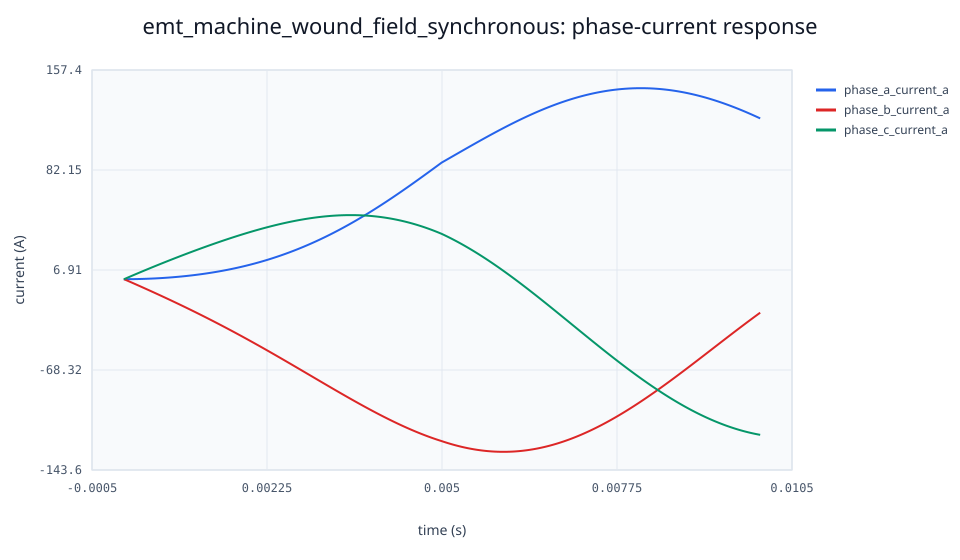

The table this chart was drawn from, first rows:
time_s, phase_a_voltage_v, phase_b_voltage_v, phase_c_voltage_v, phase_a_current_a, phase_b_current_a, phase_c_current_a, zero_current_a, d_axis_current_a, q_axis_current_a, electromagnetic_torque_nm, shaft_mass_1_speed_rad_s, terminal_power_w, rotor_port_power_w, magnetic_coenergy_j, kinetic_energy_j, elastic_energy_j, dissipated_energy_j, maximum_energy_residual_j, maximum_energy_quadrature_defect_j, event_count, control_sample_count
0.0, 0.0, 0.0, 0.0, 0.0007254, -0.0003627, -0.0003627, 1.0842021724855044e-19, 0.0008885, 0.0, 0.0, 188.5, 0.0, 0.0, 0.8942, 31089, 0.0, 0.0, 0.0, 0.0, 0, 0
1.0e-5, 1.225, -282.1, 280.8, 0.0008073, -0.1309, 0.1301, 1.3877787807814457e-17, 0.0002928, -0.1846, -0.1308, 188.5, 73.48, 0.0, 0.8945, 31089, 0.0, 0.000919, 9.755798827202483e-11, 0.0001837, 0, 0
2.0e-5, 2.45, -282.7, 280.2, 0.001287, -0.3398, 0.3385, 2.7755575615628914e-17, -0.002041, -0.4796, -0.3397, 188.5, 190.9, 0.0, 0.8962, 31089, 0.0, 0.001839, 1.9393188118756177e-9, 0.0001837, 0, 0
3.0000000000000004e-5, 3.676, -283.3, 279.6, 0.002255, -0.5488, 0.5466, 5.551115123125783e-17, -0.005999, -0.7746, -0.5487, 188.5, 308.3, 0.0, 0.8996, 31089, 0.0, 0.00276, 4.500048924639677e-9, 0.0001837, 0, 0
4.0e-5, 4.901, -283.9, 279, 0.003712, -0.7581, 0.7543, 1.1102230246251565e-16, -0.01158, -1.069, -0.7576, 188.5, 425.7, 0.0, 0.9045, 31089, 0.0, 0.003684, 7.071410320583921e-9, 0.0001837, 0, 0
5.0e-5, 6.126, -284.5, 278.3, 0.005658, -0.9675, 0.9618, -1.1102230246251565e-16, -0.01879, -1.364, -0.9665, 188.5, 543, 0.0, 0.9109, 31089, 0.0, 0.004612, 9.627906545801868e-9, 0.0001837, 0, 0
6.000000000000001e-5, 7.351, -285.1, 277.7, 0.008092, -1.177, 1.169, 0.0, -0.02761, -1.659, -1.175, 188.5, 660.2, 0.0, 0.919, 31089, 0.0, 0.005544, 1.2194656192829334e-8, 0.0001837, 0, 0
7.000000000000001e-5, 8.576, -285.6, 277.1, 0.01101, -1.387, 1.376, 1.1102230246251565e-16, -0.03806, -1.953, -1.384, 188.5, 777.4, 0.0, 0.9285, 31089, 0.0, 0.006482, 1.4753086221425127e-8, 0.0001837, 0, 0
8.0e-5, 9.8, -286.2, 276.4, 0.01443, -1.597, 1.582, -1.1102230246251565e-16, -0.05013, -2.248, -1.593, 188.5, 894.6, 0.0, 0.9397, 31089, 0.0, 0.007427, 1.73030640189184e-8, 0.0001837, 0, 0
9.0e-5, 11.02, -286.8, 275.8, 0.01833, -1.807, 1.789, 4.440892098500626e-16, -0.06382, -2.542, -1.802, 188.5, 1012, 0.0, 0.9524, 31089, 0.0, 0.008379, 1.9844993523476795e-8, 0.0001837, 0, 0
0.0001, 12.25, -287.4, 275.1, 0.02271, -2.017, 1.995, 0.0, -0.07912, -2.836, -2.011, 188.5, 1129, 0.0, 0.9666, 31089, 0.0, 0.009341, 2.2391018322451273e-8, 0.0001837, 0, 0
0.00011, 13.47, -288, 274.5, 0.02759, -2.228, 2.2, -4.440892098500626e-16, -0.09604, -3.13, -2.22, 188.5, 1246, 0.0, 0.9824, 31089, 0.0, 0.01031, 2.4914380069435138e-8, 0.0001837, 0, 0
0.00012, 14.7, -288.5, 273.8, 0.03295, -2.439, 2.406, 0.0, -0.1146, -3.424, -2.429, 188.5, 1363, 0.0, 0.9998, 31089, 0.0, 0.01129, 2.746248858875866e-8, 0.0001837, 0, 0
0.00013, 15.92, -289.1, 273.2, 0.03881, -2.649, 2.611, 0.0, -0.1347, -3.717, -2.638, 188.5, 1480, 0.0, 1.019, 31089, 0.0, 0.01229, 2.9982593933650104e-8, 0.0001837, 0, 0
0.00014, 17.15, -289.6, 272.5, 0.04515, -2.861, 2.815, 4.440892098500626e-16, -0.1565, -4.011, -2.848, 188.5, 1596, 0.0, 1.039, 31089, 0.0, 0.01329, 3.251125682730838e-8, 0.0001837, 0, 0
0.00015, 18.37, -290.2, 271.8, 0.05198, -3.072, 3.02, -4.440892098500626e-16, -0.1799, -4.304, -3.057, 188.5, 1713, 0.0, 1.061, 31089, 0.0, 0.01431, 3.50218524909629e-8, 0.0001837, 0, 0
0.00016, 19.59, -290.7, 271.2, 0.0593, -3.283, 3.224, 4.440892098500626e-16, -0.2049, -4.597, -3.267, 188.5, 1830, 0.0, 1.085, 31089, 0.0, 0.01535, 3.7537646779134404e-8, 0.0001837, 0, 0
0.00017, 20.81, -291.3, 270.5, 0.06711, -3.495, 3.428, -2.220446049250313e-16, -0.2315, -4.89, -3.476, 188.5, 1947, 0.0, 1.11, 31089, 0.0, 0.0164, 4.0044788925802655e-8, 0.0001837, 0, 0
0.00018, 22.04, -291.8, 269.8, 0.07542, -3.707, 3.632, 4.440892098500626e-16, -0.2597, -5.183, -3.686, 188.5, 2063, 0.0, 1.137, 31089, 0.0, 0.01747, 4.2554458415389185e-8, 0.0001837, 0, 0
0.00019, 23.26, -292.4, 269.1, 0.08421, -3.919, 3.835, 8.881784197001252e-16, -0.2895, -5.476, -3.896, 188.5, 2180, 0.0, 1.165, 31089, 0.0, 0.01855, 4.504860260171051e-8, 0.0001837, 0, 0
0.0002, 24.48, -292.9, 268.4, 0.09349, -4.131, 4.038, 4.440892098500626e-16, -0.321, -5.769, -4.107, 188.5, 2296, 0.0, 1.194, 31089, 0.0, 0.01966, 4.7534813665123243e-8, 0.0001837, 0, 0
0.00021, 25.7, -293.4, 267.7, 0.1033, -4.344, 4.241, -8.881784197001252e-16, -0.354, -6.061, -4.317, 188.5, 2413, 0.0, 1.226, 31089, 0.0, 0.02078, 5.002117099001113e-8, 0.0001837, 0, 0
0.00022, 26.92, -294, 267, 0.1135, -4.557, 4.443, 4.440892098500626e-16, -0.3886, -6.353, -4.528, 188.5, 2529, 0.0, 1.259, 31089, 0.0, 0.02193, 5.249472584401005e-8, 0.0001837, 0, 0
0.00023, 28.14, -294.5, 266.3, 0.1243, -4.769, 4.645, 0.0, -0.4249, -6.645, -4.738, 188.5, 2645, 0.0, 1.293, 31089, 0.0, 0.02309, 5.496910698149504e-8, 0.0001837, 0, 0
0.00024, 29.37, -295, 265.6, 0.1355, -4.983, 4.847, -8.881784197001252e-16, -0.4627, -6.937, -4.949, 188.5, 2761, 0.0, 1.329, 31089, 0.0, 0.02428, 5.742662755395256e-8, 0.0001837, 0, 0
0.00025, 30.59, -295.5, 264.9, 0.1473, -5.196, 5.049, -4.440892098500626e-16, -0.5022, -7.229, -5.161, 188.5, 2877, 0.0, 1.366, 31089, 0.0, 0.02549, 5.989136132866779e-8, 0.0001837, 0, 0
0.00026, 31.8, -296, 264.2, 0.1595, -5.409, 5.25, -4.440892098500626e-16, -0.5432, -7.52, -5.372, 188.5, 2993, 0.0, 1.405, 31089, 0.0, 0.02673, 6.23385123660336e-8, 0.0001837, 0, 0
0.00027, 33.02, -296.5, 263.5, 0.1722, -5.623, 5.451, 8.881784197001252e-16, -0.5859, -7.811, -5.584, 188.5, 3109, 0.0, 1.446, 31089, 0.0, 0.028, 6.478568200657397e-8, 0.0001837, 0, 0
0.00028, 34.24, -297, 262.8, 0.1854, -5.837, 5.652, 0.0, -0.6301, -8.102, -5.796, 188.5, 3225, 0.0, 1.488, 31089, 0.0, 0.02929, 6.72167959625547e-8, 0.0001837, 0, 0
0.00029, 35.46, -297.5, 262, 0.1991, -6.051, 5.852, 0.0, -0.6759, -8.393, -6.009, 188.5, 3341, 0.0, 1.531, 31089, 0.0, 0.03061, 6.965882184961636e-8, 0.0001837, 0, 0
0.0003, 36.68, -298, 261.3, 0.2133, -6.266, 6.052, 0.0, -0.7234, -8.684, -6.221, 188.5, 3457, 0.0, 1.577, 31089, 0.0, 0.03195, 7.207659681596201e-8, 0.0001837, 0, 0
0.00031, 37.9, -298.5, 260.6, 0.228, -6.48, 6.252, 4.440892098500626e-16, -0.7724, -8.974, -6.434, 188.5, 3572, 0.0, 1.623, 31089, 0.0, 0.03333, 7.449320314073526e-8, 0.0001837, 0, 0
0.00032, 39.11, -299, 259.9, 0.2432, -6.695, 6.452, 0.0, -0.823, -9.265, -6.648, 188.5, 3688, 0.0, 1.671, 31089, 0.0, 0.03474, 7.689935119237212e-8, 0.0001837, 0, 0
0.00033, 40.33, -299.4, 259.1, 0.2589, -6.91, 6.651, 4.440892098500626e-16, -0.8752, -9.554, -6.862, 188.5, 3803, 0.0, 1.721, 31089, 0.0, 0.03618, 7.930463817584776e-8, 0.0001837, 0, 0
0.00034, 41.54, -299.9, 258.4, 0.2751, -7.125, 6.85, 4.440892098500626e-16, -0.929, -9.844, -7.076, 188.5, 3918, 0.0, 1.772, 31089, 0.0, 0.03765, 8.169422634207724e-8, 0.0001837, 0, 0
0.00035, 42.76, -300.4, 257.6, 0.2918, -7.341, 7.049, 0.0, -0.9844, -10.13, -7.29, 188.5, 4034, 0.0, 1.825, 31089, 0.0, 0.03916, 8.406919365516741e-8, 0.0001837, 0, 0
0.00036, 43.97, -300.9, 256.9, 0.309, -7.556, 7.247, -8.881784197001252e-16, -1.041, -10.42, -7.505, 188.5, 4149, 0.0, 1.879, 31089, 0.0, 0.0407, 8.644322842948915e-8, 0.0001837, 0, 0
0.00037, 45.19, -301.3, 256.1, 0.3267, -7.772, 7.446, 8.881784197001252e-16, -1.1, -10.71, -7.72, 188.5, 4264, 0.0, 1.935, 31089, 0.0, 0.04228, 8.881750498956897e-8, 0.0001837, 0, 0
0.00038, 46.4, -301.8, 255.4, 0.3449, -7.989, 7.644, 0.0, -1.16, -11, -7.936, 188.5, 4379, 0.0, 1.992, 31089, 0.0, 0.04389, 9.11737399050816e-8, 0.0001837, 0, 0
0.00039, 47.61, -302.2, 254.6, 0.3636, -8.205, 7.841, 0.0, -1.222, -11.29, -8.152, 188.5, 4494, 0.0, 2.051, 31089, 0.0, 0.04554, 9.351819395958527e-8, 0.0001837, 0, 0
0.0004, 48.82, -302.7, 253.9, 0.3828, -8.422, 8.039, -8.881784197001252e-16, -1.285, -11.58, -8.368, 188.5, 4608, 0.0, 2.111, 31089, 0.0, 0.04724, 9.586381770343433e-8, 0.0001837, 0, 0
0.00041, 50.03, -303.1, 253.1, 0.4025, -8.638, 8.236, 8.881784197001252e-16, -1.35, -11.87, -8.585, 188.5, 4723, 0.0, 2.173, 31089, 0.0, 0.04897, 9.819058179039164e-8, 0.0001837, 0, 0
0.00042, 51.24, -303.6, 252.3, 0.4227, -8.855, 8.433, 0.0, -1.416, -12.15, -8.803, 188.5, 4838, 0.0, 2.237, 31089, 0.0, 0.05074, 1.0051857611548254e-7, 0.0001837, 0, 0
0.00043, 52.45, -304, 251.5, 0.4434, -9.073, 8.629, 1.7763568394002505e-15, -1.484, -12.44, -9.021, 188.5, 4952, 0.0, 2.302, 31089, 0.0, 0.05255, 1.028283256529483e-7, 0.0001837, 0, 0
0.00044, 53.66, -304.4, 250.8, 0.4646, -9.29, 8.826, 8.881784197001252e-16, -1.554, -12.73, -9.239, 188.5, 5066, 0.0, 2.368, 31089, 0.0, 0.05441, 1.0512661655082134e-7, 0.0001837, 0, 0
0.00045, 54.87, -304.9, 250, 0.4863, -9.508, 9.022, 8.881784197001252e-16, -1.625, -13.01, -9.458, 188.5, 5180, 0.0, 2.436, 31089, 0.0, 0.05631, 1.0742865947516167e-7, 0.0001837, 0, 0
0.00046, 56.08, -305.3, 249.2, 0.5085, -9.726, 9.217, 8.881784197001252e-16, -1.698, -13.3, -9.677, 188.5, 5295, 0.0, 2.505, 31089, 0.0, 0.05825, 1.09703867642863e-7, 0.0001837, 0, 0
0.00047, 57.28, -305.7, 248.4, 0.5313, -9.944, 9.413, 8.881784197001252e-16, -1.772, -13.59, -9.897, 188.5, 5409, 0.0, 2.576, 31089, 0.0, 0.06024, 1.1197443681998376e-7, 0.0001837, 0, 0
0.00048, 58.49, -306.1, 247.6, 0.5545, -10.16, 9.608, 8.881784197001252e-16, -1.848, -13.87, -10.12, 188.5, 5522, 0.0, 2.649, 31089, 0.0, 0.06228, 1.142429353062635e-7, 0.0001837, 0, 0
0.00049, 59.69, -306.5, 246.8, 0.5783, -10.38, 9.803, 8.881784197001252e-16, -1.925, -14.16, -10.34, 188.5, 5636, 0.0, 2.723, 31089, 0.0, 0.06436, 1.1649630261845179e-7, 0.0001837, 0, 0
0.0005, 60.9, -306.9, 246, 0.6025, -10.6, 9.998, 1.7763568394002505e-15, -2.004, -14.45, -10.56, 188.5, 5750, 0.0, 2.798, 31089, 0.0, 0.0665, 1.1873166563119986e-7, 0.0001837, 0, 0
0.00051, 62.1, -307.3, 245.2, 0.6273, -10.82, 10.19, 0.0, -2.085, -14.73, -10.78, 188.5, 5863, 0.0, 2.875, 31089, 0.0, 0.06868, 1.209676175062402e-7, 0.0001837, 0, 0
0.00052, 63.3, -307.7, 244.4, 0.6526, -11.04, 10.39, 8.881784197001252e-16, -2.167, -15.02, -11, 188.5, 5977, 0.0, 2.954, 31089, 0.0, 0.07091, 1.2318999786237184e-7, 0.0001837, 0, 0
0.00053, 64.51, -308.1, 243.6, 0.6784, -11.26, 10.58, 0.0, -2.251, -15.3, -11.23, 188.5, 6090, 0.0, 3.033, 31089, 0.0, 0.0732, 1.2539228017027781e-7, 0.0001837, 0, 0
0.00054, 65.71, -308.5, 242.8, 0.7048, -11.48, 10.77, 0.0, -2.336, -15.58, -11.45, 188.5, 6203, 0.0, 3.115, 31089, 0.0, 0.07554, 1.2759775590981404e-7, 0.0001837, 0, 0
0.00055, 66.91, -308.9, 242, 0.7316, -11.7, 10.97, 1.7763568394002505e-15, -2.423, -15.87, -11.68, 188.5, 6316, 0.0, 3.198, 31089, 0.0, 0.07793, 1.2978350649728299e-7, 0.0001837, 0, 0
0.00056, 68.1, -309.3, 241.2, 0.759, -11.92, 11.16, 1.7763568394002505e-15, -2.511, -16.15, -11.9, 188.5, 6429, 0.0, 3.282, 31089, 0.0, 0.08038, 1.3195715638236738e-7, 0.0001837, 0, 0
0.00057, 69.3, -309.6, 240.3, 0.7869, -12.14, 11.35, -1.7763568394002505e-15, -2.601, -16.44, -12.13, 188.5, 6542, 0.0, 3.368, 31089, 0.0, 0.08288, 1.3412450562688694e-7, 0.0001837, 0, 0
0.00058, 70.5, -310, 239.5, 0.8153, -12.36, 11.55, -8.881784197001252e-16, -2.692, -16.72, -12.35, 188.5, 6655, 0.0, 3.456, 31089, 0.0, 0.08544, 1.3627533954063686e-7, 0.0001837, 0, 0
0.00059, 71.69, -310.4, 238.7, 0.8442, -12.58, 11.74, 8.881784197001252e-16, -2.785, -17, -12.58, 188.5, 6767, 0.0, 3.545, 31089, 0.0, 0.08806, 1.384201854248701e-7, 0.0001837, 0, 0
... 941 more rows
